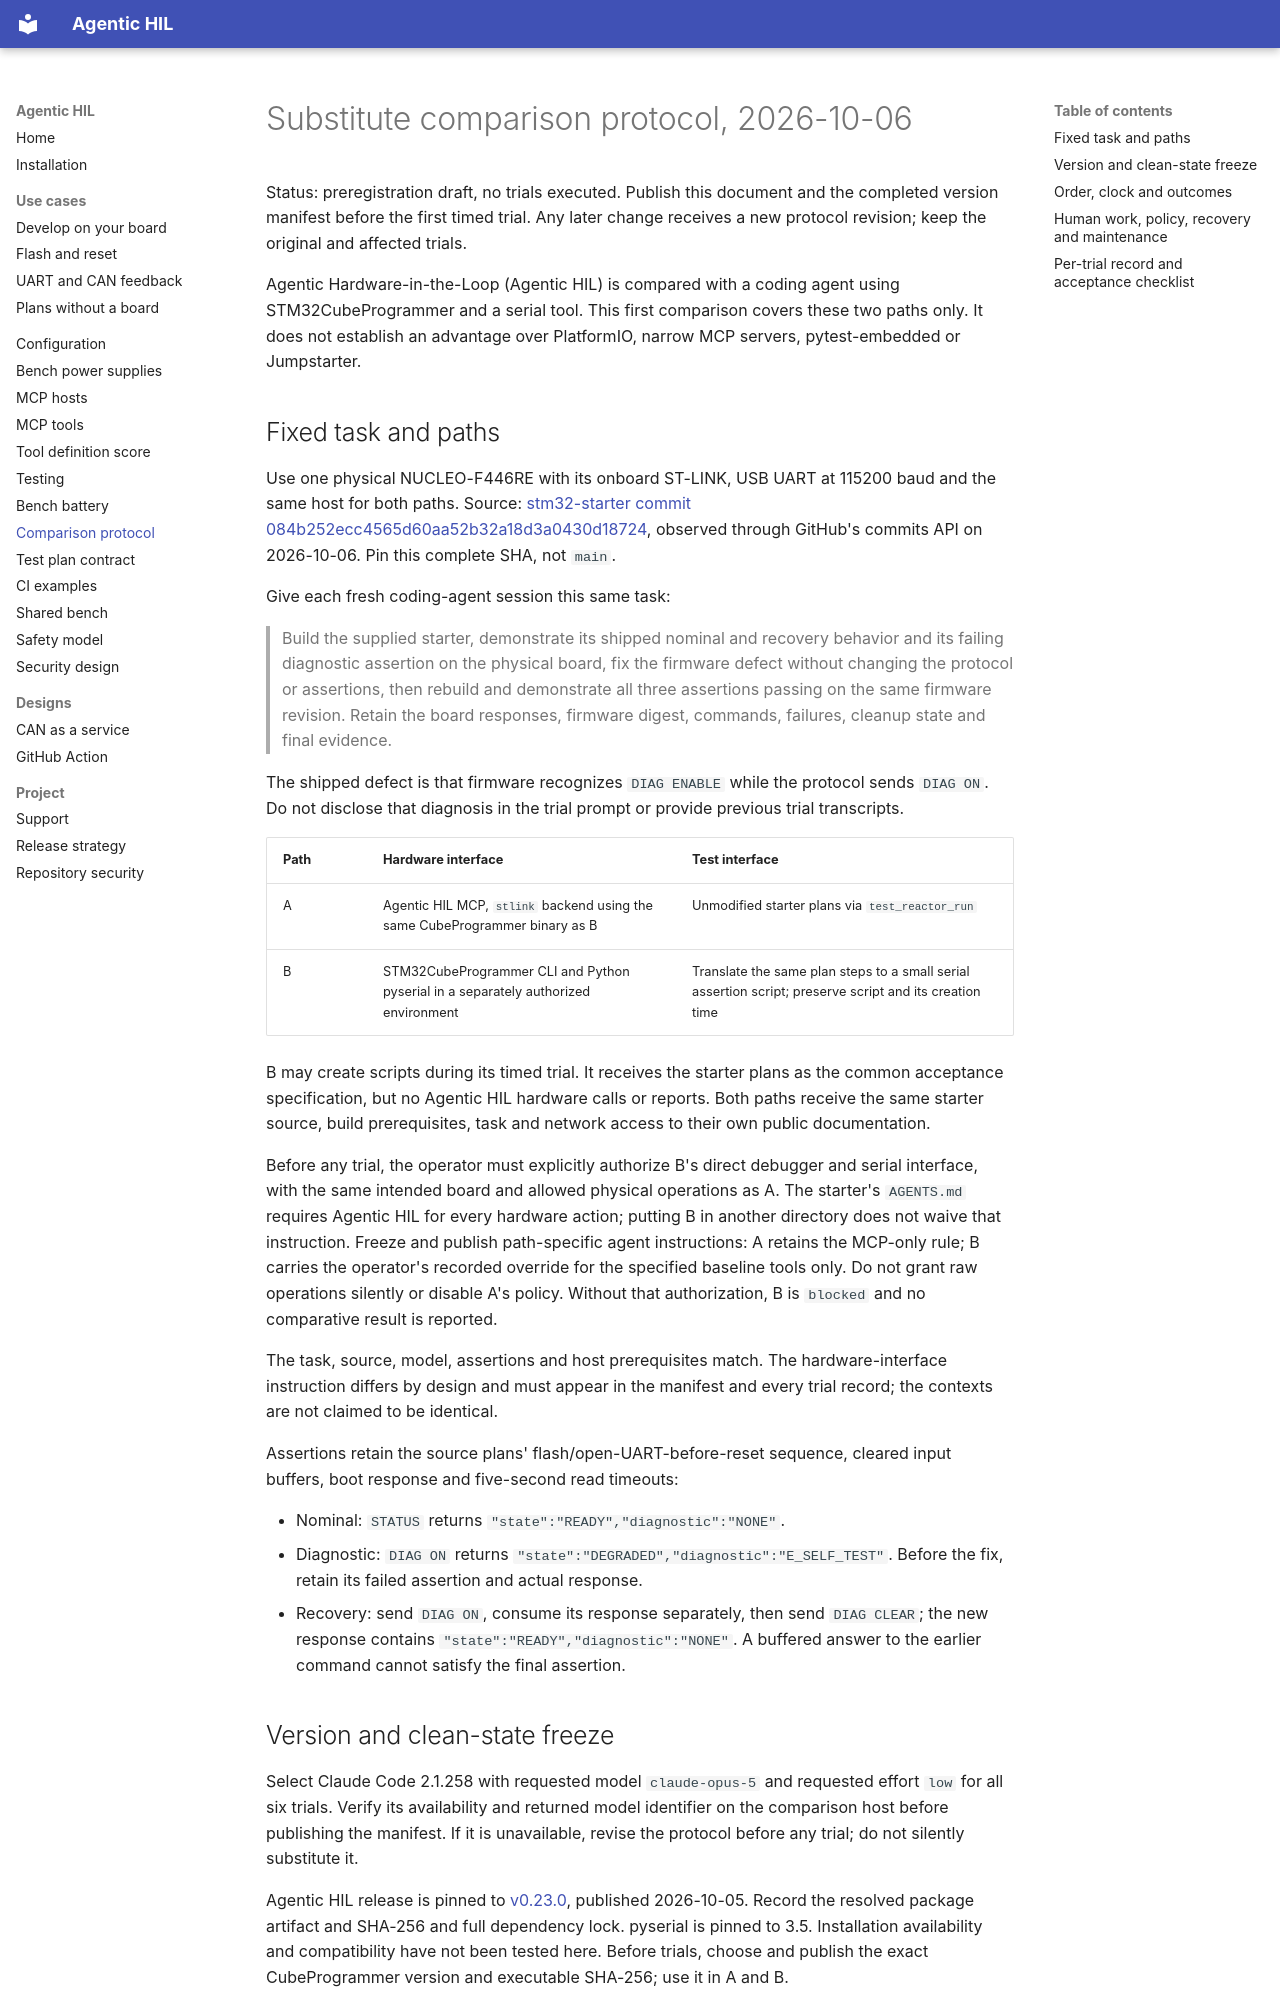

repository: agentic-hil/agentic-hil · page: comparison-protocol/index.html · generator: mkdocs

# Substitute comparison protocol, 2026-10-06

Status: preregistration draft, no trials executed. Publish this document and the completed version manifest before the first timed trial. Any later change receives a new protocol revision; keep the original and affected trials.

Agentic Hardware-in-the-Loop (Agentic HIL) is compared with a coding agent using STM32CubeProgrammer and a serial tool. This first comparison covers these two paths only. It does not establish an advantage over PlatformIO, narrow MCP servers, pytest-embedded or Jumpstarter.

## Fixed task and paths

Use one physical NUCLEO-F446RE with its onboard ST-LINK, USB UART at 115200 baud and the same host for both paths. Source: [stm32-starter commit 084b252ecc4565d60aa52b32a18d3a0430d18724](https://github.com/agentic-hil/stm32-starter/tree/084b252ecc4565d60aa52b32a18d3a0430d18724), observed through GitHub's commits API on 2026-10-06. Pin this complete SHA, not `main`.

Give each fresh coding-agent session this same task:

> Build the supplied starter, demonstrate its shipped nominal and recovery behavior and its failing diagnostic assertion on the physical board, fix the firmware defect without changing the protocol or assertions, then rebuild and demonstrate all three assertions passing on the same firmware revision. Retain the board responses, firmware digest, commands, failures, cleanup state and final evidence.

The shipped defect is that firmware recognizes `DIAG ENABLE` while the protocol sends `DIAG ON`. Do not disclose that diagnosis in the trial prompt or provide previous trial transcripts.

| Path | Hardware interface | Test interface |
|---|---|---|
| A | Agentic HIL MCP, `stlink` backend using the same CubeProgrammer binary as B | Unmodified starter plans via `test_reactor_run` |
| B | STM32CubeProgrammer CLI and Python pyserial in a separately authorized environment | Translate the same plan steps to a small serial assertion script; preserve script and its creation time |

B may create scripts during its timed trial. It receives the starter plans as the common acceptance specification, but no Agentic HIL hardware calls or reports. Both paths receive the same starter source, build prerequisites, task and network access to their own public documentation.

Before any trial, the operator must explicitly authorize B's direct debugger and serial interface, with the same intended board and allowed physical operations as A. The starter's `AGENTS.md` requires Agentic HIL for every hardware action; putting B in another directory does not waive that instruction. Freeze and publish path-specific agent instructions: A retains the MCP-only rule; B carries the operator's recorded override for the specified baseline tools only. Do not grant raw operations silently or disable A's policy. Without that authorization, B is `blocked` and no comparative result is reported.

The task, source, model, assertions and host prerequisites match. The hardware-interface instruction differs by design and must appear in the manifest and every trial record; the contexts are not claimed to be identical.

Assertions retain the source plans' flash/open-UART-before-reset sequence, cleared input buffers, boot response and five-second read timeouts:

- Nominal: `STATUS` returns `"state":"READY","diagnostic":"NONE"`.
- Diagnostic: `DIAG ON` returns `"state":"DEGRADED","diagnostic":"E_SELF_TEST"`. Before the fix, retain its failed assertion and actual response.
- Recovery: send `DIAG ON`, consume its response separately, then send `DIAG CLEAR`; the new response contains `"state":"READY","diagnostic":"NONE"`. A buffered answer to the earlier command cannot satisfy the final assertion.
